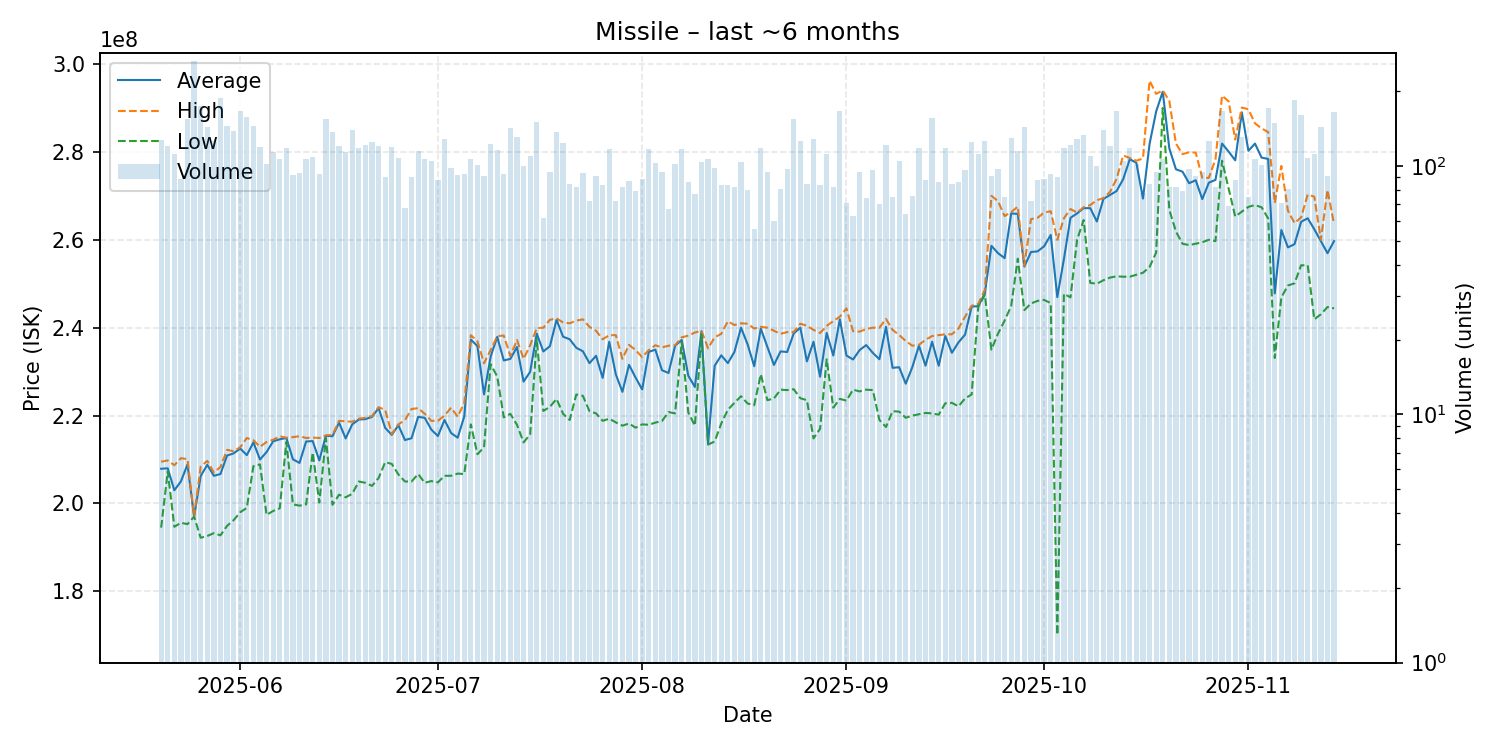

The data file committed next to this chart (first rows):
date, average, highest, lowest, order_count, volume
2025-05-20, 207900000, 209500000, 194500000, 99, 127
2025-05-21, 208000000, 209800000, 207300000, 89, 120
2025-05-22, 203000000, 208700000, 194700000, 90, 112
2025-05-23, 205023596, 210300000, 195600000, 84, 89
2025-05-24, 208900000, 210100000, 195300000, 120, 154
2025-05-25, 197000000, 197000000, 197000000, 143, 264
2025-05-26, 206250000, 208400000, 192200000, 127, 174
2025-05-27, 208800000, 209700000, 192600000, 100, 144
2025-05-28, 206300000, 207050000, 193250000, 110, 126
2025-05-29, 206700000, 208300000, 192750000, 145, 188
2025-05-30, 210900000, 212200000, 194900000, 116, 145
2025-05-31, 211400000, 211900000, 196200000, 119, 138
2025-06-01, 212500000, 212800000, 198000000, 145, 166
2025-06-02, 211000000, 214900000, 199000000, 115, 158
2025-06-03, 213900000, 214400000, 208500000, 120, 145
2025-06-04, 210000000, 212900000, 208900000, 99, 119
2025-06-05, 211700000, 214000000, 197400000, 93, 102
2025-06-06, 214150000, 214500000, 198300000, 102, 114
2025-06-07, 214600000, 215300000, 198900000, 101, 107
2025-06-08, 214900000, 214950000, 214000000, 109, 118
2025-06-09, 210051087, 215100000, 199800000, 91, 92
2025-06-10, 209220213, 215300000, 199500000, 73, 94
2025-06-11, 214100000, 214900000, 199800000, 85, 107
2025-06-12, 214200000, 215000000, 211600000, 98, 109
2025-06-13, 209801075, 214900000, 200200000, 81, 93
2025-06-14, 215400000, 215500000, 214900000, 114, 154
2025-06-15, 215300000, 215600000, 199700000, 106, 137
2025-06-16, 218400000, 218800000, 202000000, 111, 120
2025-06-17, 214800000, 218700000, 201400000, 87, 114
2025-06-18, 218000000, 218600000, 202200000, 89, 140
2025-06-19, 219100000, 219300000, 205000000, 92, 118
2025-06-20, 219200000, 219500000, 204700000, 103, 121
2025-06-21, 219700000, 219900000, 204000000, 104, 125
2025-06-22, 221700000, 221900000, 205800000, 94, 120
2025-06-23, 217208889, 221300000, 209400000, 75, 90
2025-06-24, 215600000, 215800000, 209000000, 103, 119
2025-06-25, 217800000, 218000000, 206600000, 88, 108
2025-06-26, 214439706, 218950000, 205000000, 54, 68
2025-06-27, 214838889, 221500000, 205000000, 73, 90
2025-06-28, 219700000, 221700000, 206700000, 95, 115
2025-06-29, 219500000, 220400000, 204700000, 93, 107
2025-06-30, 216800000, 218800000, 205100000, 83, 105
2025-07-01, 215348864, 218800000, 204800000, 72, 88
2025-07-02, 219000000, 220000000, 206300000, 97, 128
2025-07-03, 216037755, 221800000, 206300000, 80, 98
2025-07-04, 214961957, 219750000, 206800000, 78, 92
2025-07-05, 219806452, 222900000, 206700000, 75, 93
2025-07-06, 237300000, 238300000, 218000000, 92, 107
2025-07-07, 235800000, 236900000, 211200000, 83, 101
2025-07-08, 224815385, 231900000, 212800000, 78, 91
2025-07-09, 233400000, 234900000, 231700000, 95, 123
2025-07-10, 237900000, 238100000, 228900000, 97, 116
2025-07-11, 232548387, 238200000, 219600000, 72, 93
2025-07-12, 232900000, 233550000, 220400000, 111, 142
2025-07-13, 235600000, 237200000, 217900000, 99, 131
2025-07-14, 227731000, 232900000, 213900000, 78, 100
2025-07-15, 229950000, 236000000, 215700000, 98, 110
2025-07-16, 238650000, 239900000, 237400000, 76, 150
2025-07-17, 234596774, 240000000, 221050000, 60, 62
2025-07-18, 235788421, 241800000, 222000000, 79, 95
... 119 more rows
